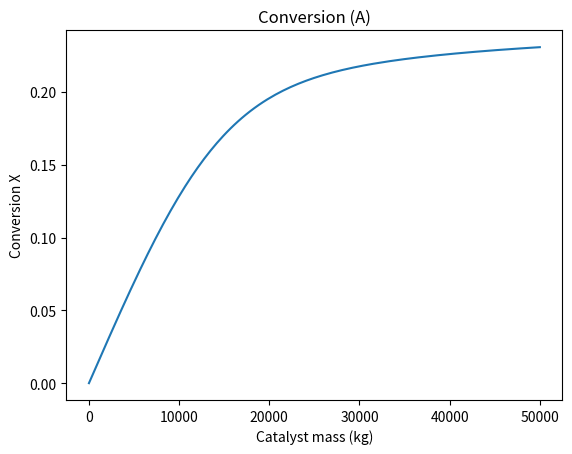
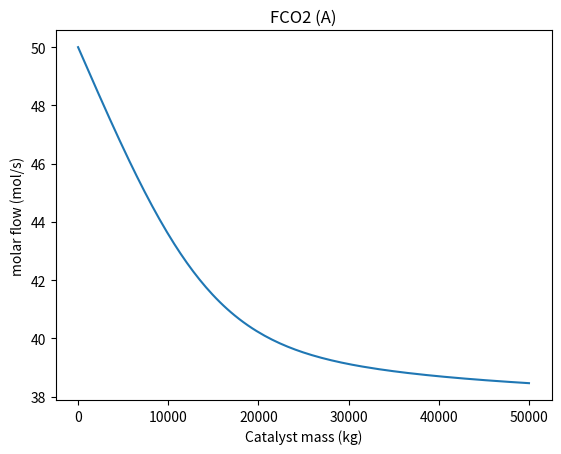
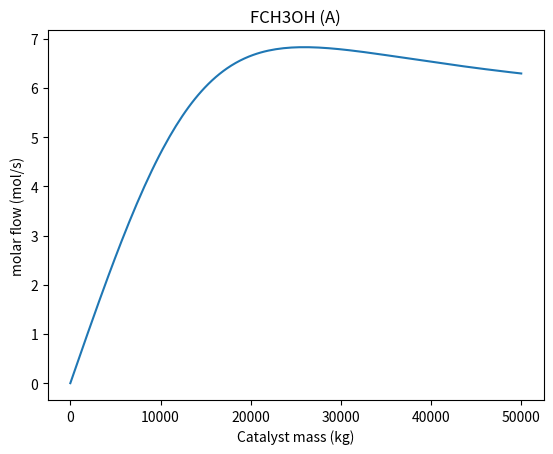
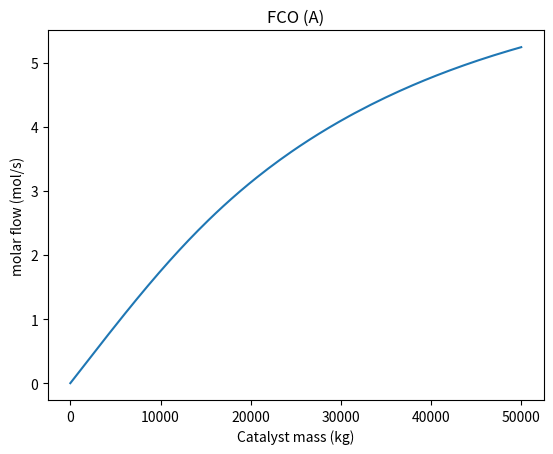

The matplotlib source for these figures, in order:
import numpy as np
from scipy.integrate import solve_ivp
import matplotlib.pyplot as plt

#A


def consteq(T: float) -> np.ndarray:
    Keq_ref = np.array([6.428e-6, 2.493e-2], dtype=float)  
    delHr_fit = np.array([-59.032, 38.916], dtype=float) * 1e3 
    R = 8.314
    Tref = 300 + 273.15
    Keq = Keq_ref *np.exp((delHr_fit / R )*(1.0 / Tref - 1.0 / T)) #np.exp?
    return Keq


def r_calc(Pi_bar: np.ndarray, T: float, Keq: np.ndarray) -> np.ndarray: #hittar rateutryck

    PH2, PCO2, PCH3OH, PCO, PH2O = Pi_bar

    Tref = 300 + 273.15
    R = 8.314

    kref = np.array([6.9e-4, 1.8e-3], dtype=float)
    Ea = np.array([35.7, 54.5], dtype=float) * 1e3
    Kref = np.array([0.76, 0.79], dtype=float)  
    delHa = np.array([-12.5, -25.9], dtype=float) * 1e3 #ads H = entalpiändring när molekyl adsorberas, högt neg > starkare ads

    k = kref * np.exp(Ea / R * (1.0 / Tref - 1.0 / T))
    K = Kref * np.exp(delHa / R * (1.0 / Tref - 1.0 / T))

    näm = (1.0 + K[1] * PCO2 + np.sqrt(K[0] * PH2)) ** 2

    
    r1 = (k[0] * (PCO2 * PH2 - (PCH3OH * PH2O) /(PH2**2 * Keq[0]))) / näm
    r2 = (k[1]* (PCO2 * PH2**0.5 - (PCO * PH2O) / (Keq[1]*PH2**0.5))) / näm

    return np.array([r1, r2], dtype=float)


def _partials(F: np.ndarray, Ptot_bar: float) -> np.ndarray:
    Ft = np.sum(F)
    y = F / Ft
    return y * Ptot_bar


def pfr_isothermal_rhs(W: float, F: np.ndarray, Ptot_bar: float, T: float) -> np.ndarray:
    Pi = _partials(F, Ptot_bar)
    Keq = consteq(T)
    r = r_calc(Pi, T, Keq)  # [r1, r2]

   #stök
    nu = np.array([
        [-3, -1],  # H2
        [-1, -1],  # CO2
        [+1,  0],  # CH3OH
        [ 0, +1],  # CO
        [+1, +1],  # H2O
    ], dtype=float)

    return nu @ r


def run_task_a():
    Ptot_bar = 50.0
    T = 270 + 273.0        # K
    Wtot = 50e3            # kg catalyst

    # Feed: CO2 = 50 mol/s, H2:CO2=3:1
    F0 = np.array([150.0, 50.0, 0.0, 0.0, 0.0], dtype=float)

    sol = solve_ivp(
        fun=lambda W, F: pfr_isothermal_rhs(W, F, Ptot_bar=Ptot_bar, T=T),
        t_span=(0.0, Wtot),
        y0=F0,
        method="BDF",
        atol=1e-10,
        rtol=1e-8
    )

    W = sol.t
    F = sol.y.T  # (n,5)

    X_CO2 = (F0[1] - F[:, 1]) / F0[1]

    # Plots requested in Task A
    plt.figure()
    plt.plot(W, X_CO2)
    plt.xlabel("Catalyst mass (kg)")
    plt.ylabel("Conversion X")
    plt.title("Conversion (A)")

    plt.figure()
    plt.plot(W, F[:, 1])
    plt.xlabel("Catalyst mass (kg)")
    plt.ylabel("molar flow (mol/s)")
    plt.title("FCO2 (A)")

    plt.figure()
    plt.plot(W, F[:, 2])
    plt.xlabel("Catalyst mass (kg)")
    plt.ylabel("molar flow (mol/s)")
    plt.title("FCH3OH (A)")

    plt.figure()
    plt.plot(W, F[:, 3])
    plt.xlabel("Catalyst mass (kg)")
    plt.ylabel("molar flow (mol/s)")
    plt.title("FCO (A)")

    plt.show()

    return sol


if __name__ == "__main__":
    run_task_a()